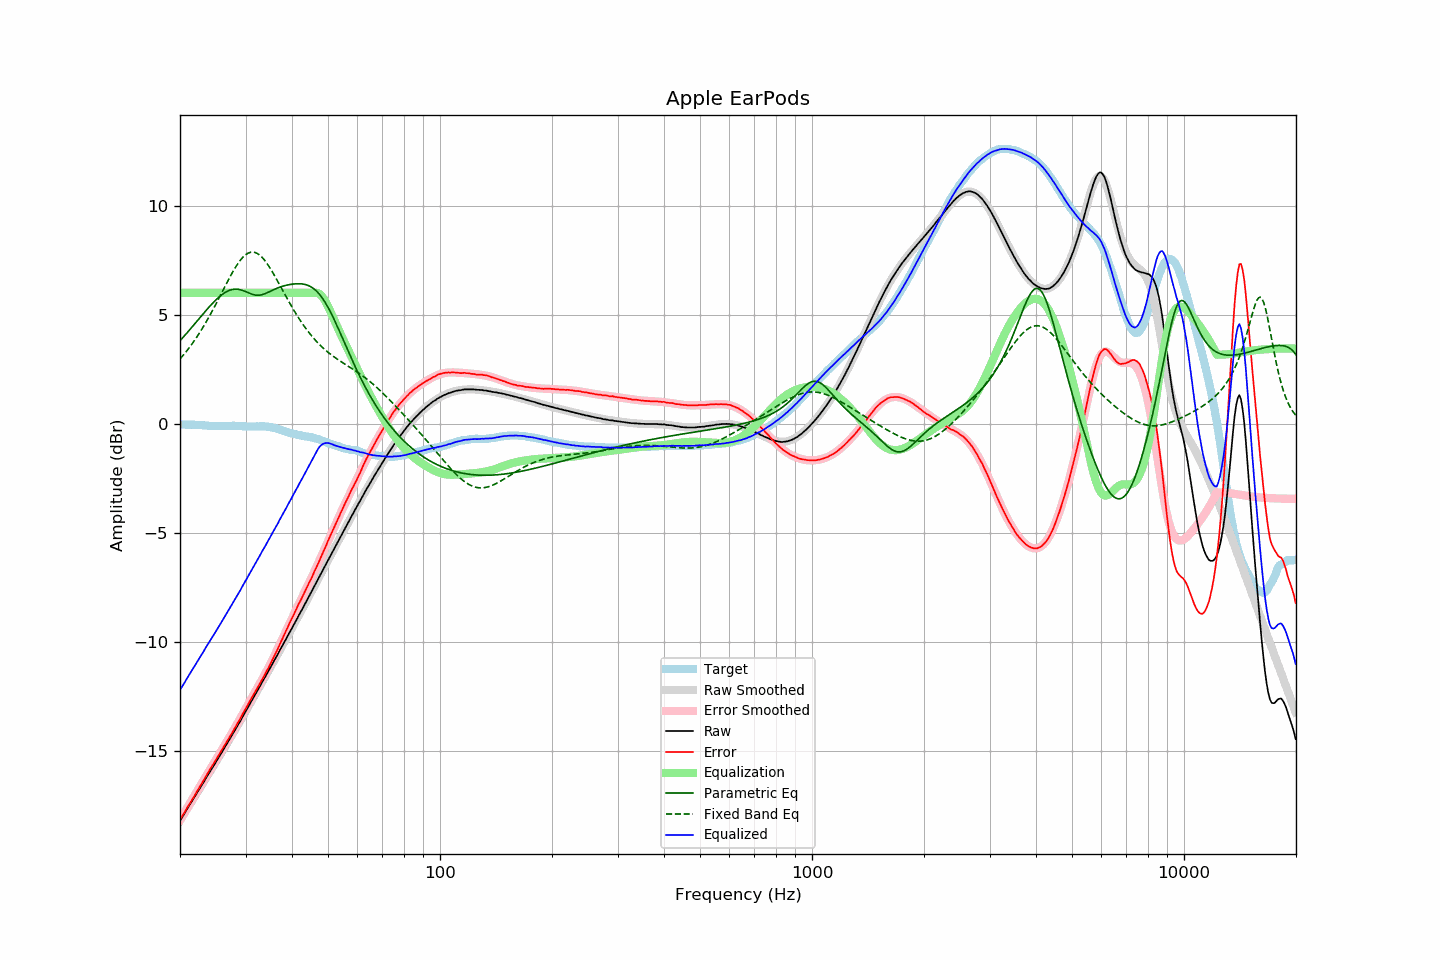

Values plotted in this chart, from the file beside it:
frequency, raw, error, smoothed, error_smoothed, equalization, parametric_eq, fixed_band_eq, equalized_raw, equalized_smoothed, target
20.00, -18.22, -18.18, -18.22, -18.18, 6.00, 3.80, 2.97, -12.22, -12.22, -0.04
20.20, -18.10, -18.06, -18.10, -18.06, 6.00, 3.88, 3.05, -12.10, -12.10, -0.04
20.40, -17.98, -17.94, -17.98, -17.94, 6.00, 3.96, 3.13, -11.98, -11.98, -0.04
20.61, -17.86, -17.82, -17.86, -17.81, 6.00, 4.05, 3.22, -11.86, -11.86, -0.04
20.81, -17.73, -17.68, -17.74, -17.69, 6.00, 4.13, 3.31, -11.73, -11.74, -0.05
21.02, -17.61, -17.56, -17.62, -17.57, 6.00, 4.22, 3.41, -11.61, -11.62, -0.05
21.23, -17.49, -17.44, -17.50, -17.44, 6.00, 4.30, 3.50, -11.49, -11.50, -0.05
21.44, -17.37, -17.33, -17.37, -17.32, 6.00, 4.39, 3.60, -11.37, -11.37, -0.04
21.66, -17.25, -17.20, -17.25, -17.20, 6.00, 4.47, 3.71, -11.25, -11.25, -0.05
21.87, -17.14, -17.09, -17.13, -17.07, 6.00, 4.56, 3.81, -11.14, -11.13, -0.05
22.09, -17.01, -16.95, -17.01, -16.95, 6.00, 4.65, 3.92, -11.01, -11.01, -0.06
22.31, -16.89, -16.83, -16.89, -16.82, 6.00, 4.74, 4.03, -10.89, -10.89, -0.06
22.54, -16.77, -16.70, -16.77, -16.70, 6.00, 4.83, 4.14, -10.77, -10.77, -0.07
22.76, -16.65, -16.58, -16.65, -16.57, 6.00, 4.91, 4.26, -10.65, -10.65, -0.07
22.99, -16.53, -16.46, -16.53, -16.45, 6.00, 5.00, 4.38, -10.53, -10.53, -0.07
23.22, -16.41, -16.33, -16.41, -16.33, 6.00, 5.09, 4.50, -10.41, -10.41, -0.08
23.45, -16.28, -16.20, -16.29, -16.20, 6.00, 5.17, 4.63, -10.28, -10.29, -0.08
23.69, -16.16, -16.07, -16.17, -16.08, 6.00, 5.26, 4.76, -10.16, -10.17, -0.09
23.92, -16.04, -15.94, -16.05, -15.95, 6.00, 5.34, 4.89, -10.04, -10.05, -0.10
24.16, -15.92, -15.82, -15.93, -15.83, 6.00, 5.42, 5.02, -9.92, -9.93, -0.10
24.40, -15.81, -15.71, -15.81, -15.71, 6.00, 5.50, 5.16, -9.81, -9.81, -0.10
24.65, -15.69, -15.59, -15.69, -15.58, 6.00, 5.58, 5.29, -9.69, -9.69, -0.10
24.89, -15.57, -15.47, -15.57, -15.46, 6.00, 5.65, 5.43, -9.57, -9.57, -0.10
25.14, -15.45, -15.35, -15.45, -15.34, 6.00, 5.72, 5.57, -9.45, -9.45, -0.10
25.39, -15.33, -15.22, -15.33, -15.22, 6.00, 5.79, 5.72, -9.33, -9.33, -0.11
25.65, -15.20, -15.09, -15.20, -15.10, 6.00, 5.85, 5.86, -9.20, -9.20, -0.11
25.91, -15.08, -14.97, -15.08, -14.97, 6.00, 5.91, 6.01, -9.08, -9.08, -0.11
26.16, -14.96, -14.86, -14.96, -14.85, 6.00, 5.96, 6.15, -8.96, -8.96, -0.10
26.43, -14.83, -14.73, -14.84, -14.73, 6.00, 6.01, 6.29, -8.83, -8.84, -0.10
26.69, -14.71, -14.61, -14.71, -14.61, 6.00, 6.05, 6.44, -8.71, -8.71, -0.10
26.96, -14.59, -14.49, -14.59, -14.49, 6.00, 6.09, 6.58, -8.59, -8.59, -0.10
27.23, -14.46, -14.36, -14.46, -14.36, 6.00, 6.12, 6.72, -8.46, -8.46, -0.10
27.50, -14.34, -14.24, -14.34, -14.24, 6.00, 6.14, 6.85, -8.34, -8.34, -0.10
27.77, -14.21, -14.12, -14.21, -14.11, 6.00, 6.16, 6.98, -8.21, -8.21, -0.09
28.05, -14.08, -13.98, -14.09, -13.98, 6.00, 6.17, 7.11, -8.08, -8.09, -0.10
28.33, -13.96, -13.86, -13.96, -13.85, 6.00, 6.17, 7.23, -7.96, -7.96, -0.10
28.62, -13.83, -13.72, -13.83, -13.72, 6.00, 6.16, 7.34, -7.83, -7.83, -0.11
28.90, -13.71, -13.61, -13.70, -13.59, 6.00, 6.15, 7.44, -7.71, -7.70, -0.10
29.19, -13.58, -13.47, -13.58, -13.46, 6.00, 6.13, 7.54, -7.58, -7.58, -0.11
29.48, -13.44, -13.32, -13.45, -13.33, 6.00, 6.11, 7.62, -7.44, -7.45, -0.12
29.78, -13.31, -13.19, -13.32, -13.20, 6.00, 6.08, 7.69, -7.31, -7.32, -0.12
30.08, -13.18, -13.06, -13.19, -13.06, 6.00, 6.05, 7.75, -7.18, -7.19, -0.12
30.38, -13.06, -12.93, -13.06, -12.93, 6.00, 6.02, 7.80, -7.06, -7.06, -0.13
30.68, -12.92, -12.79, -12.93, -12.80, 6.00, 5.98, 7.84, -6.92, -6.93, -0.13
30.99, -12.79, -12.66, -12.80, -12.67, 6.00, 5.95, 7.86, -6.79, -6.80, -0.13
31.30, -12.66, -12.53, -12.67, -12.54, 6.00, 5.93, 7.87, -6.66, -6.67, -0.13
31.61, -12.53, -12.40, -12.53, -12.41, 6.00, 5.91, 7.86, -6.53, -6.53, -0.13
31.93, -12.40, -12.27, -12.40, -12.28, 6.00, 5.89, 7.84, -6.40, -6.40, -0.13
32.24, -12.27, -12.15, -12.27, -12.14, 6.00, 5.89, 7.81, -6.27, -6.27, -0.12
32.57, -12.14, -12.01, -12.14, -12.01, 6.00, 5.89, 7.76, -6.14, -6.14, -0.13
32.89, -12.01, -11.89, -12.01, -11.88, 6.00, 5.90, 7.70, -6.01, -6.01, -0.12
33.22, -11.87, -11.75, -11.88, -11.75, 6.00, 5.91, 7.63, -5.87, -5.88, -0.12
33.55, -11.75, -11.63, -11.75, -11.62, 6.00, 5.94, 7.55, -5.75, -5.75, -0.12
33.89, -11.62, -11.49, -11.62, -11.48, 6.00, 5.96, 7.46, -5.62, -5.62, -0.13
34.23, -11.48, -11.34, -11.48, -11.34, 6.00, 6.00, 7.36, -5.48, -5.48, -0.14
34.57, -11.35, -11.21, -11.35, -11.20, 6.00, 6.03, 7.25, -5.35, -5.35, -0.14
34.92, -11.22, -11.06, -11.22, -11.06, 6.00, 6.06, 7.14, -5.22, -5.22, -0.16
35.27, -11.08, -10.92, -11.09, -10.91, 6.00, 6.10, 7.02, -5.08, -5.09, -0.16
35.62, -10.95, -10.76, -10.95, -10.76, 6.00, 6.13, 6.89, -4.95, -4.95, -0.19
35.97, -10.82, -10.62, -10.82, -10.61, 6.00, 6.17, 6.76, -4.82, -4.82, -0.20
... 635 more rows
